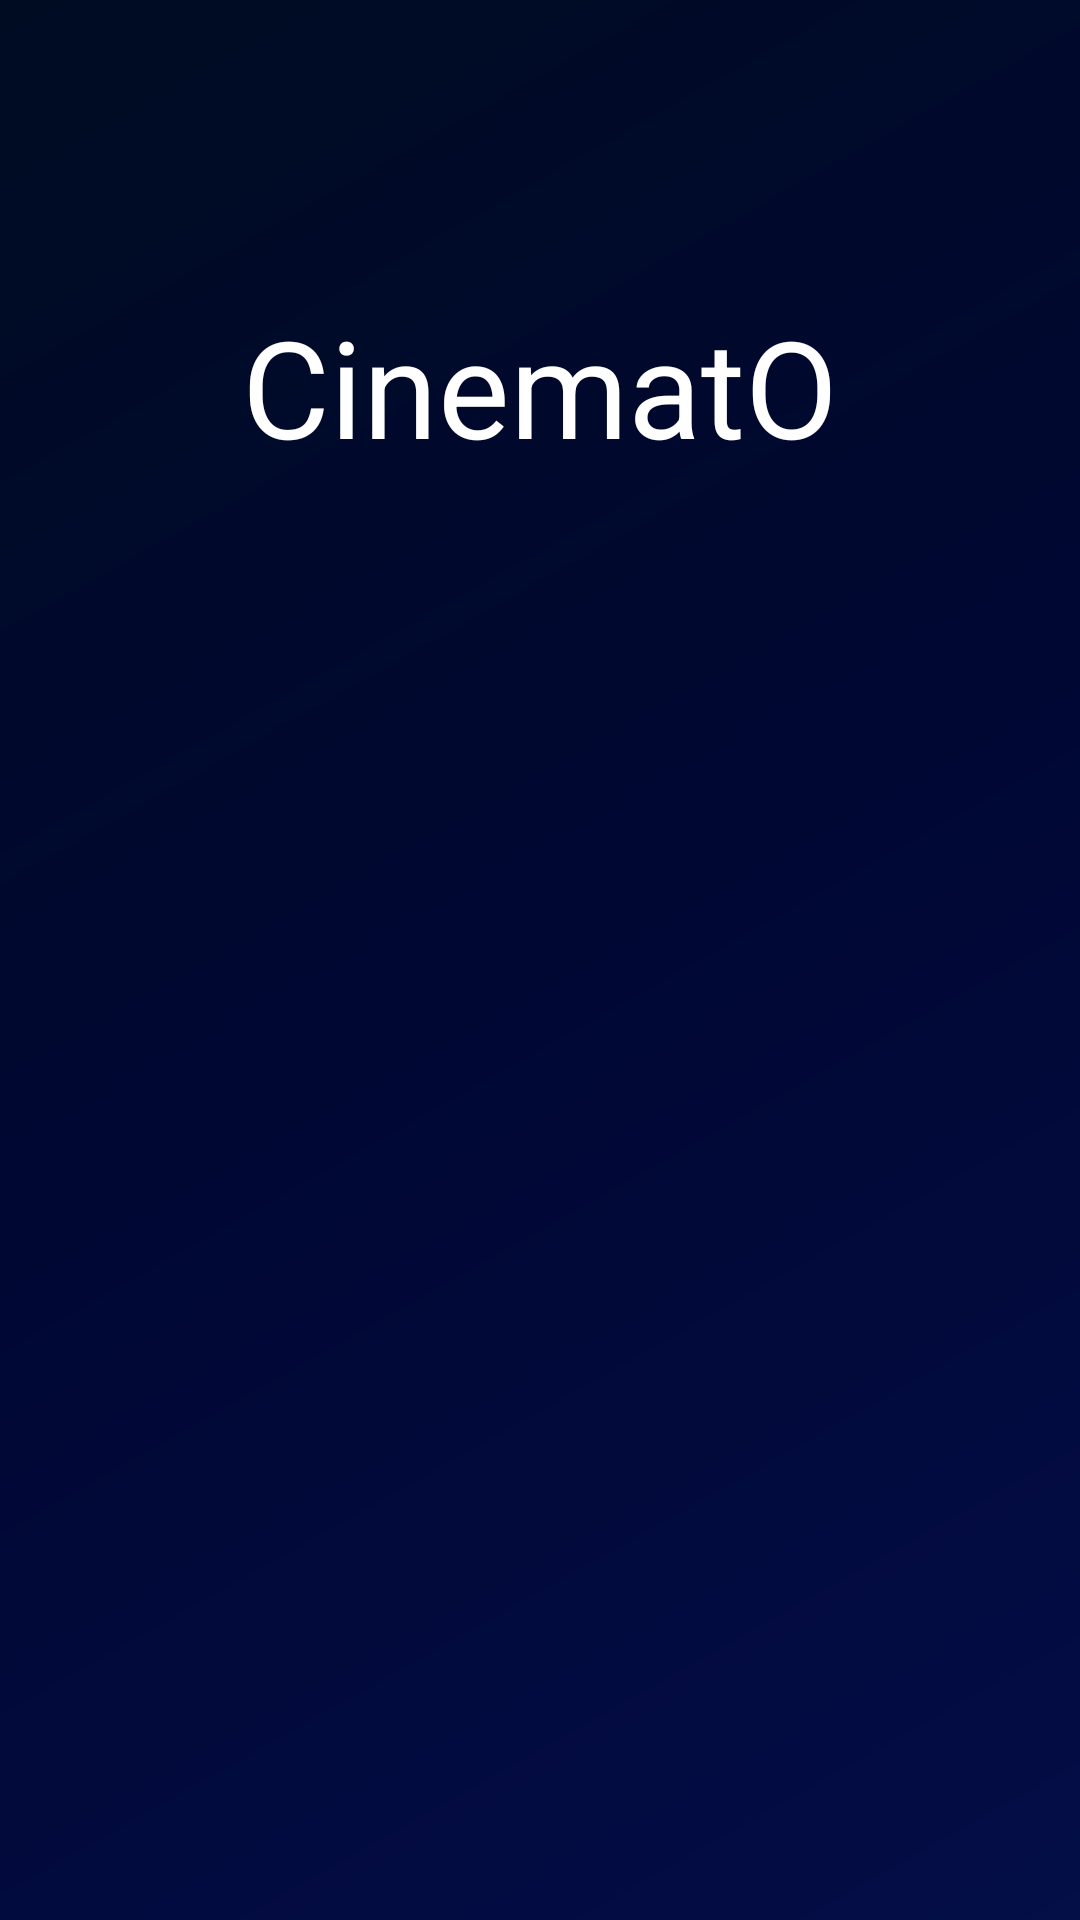

Reconstruct the res/layout file that produces this screen, plus the resources it refers to.
<!-- AndroidManifest.xml: application theme AppTheme.CustomActionBar -->
<!-- res/layout/activity_login.xml -->
<?xml version="1.0" encoding="utf-8"?>
<android.support.constraint.ConstraintLayout xmlns:android="http://schemas.android.com/apk/res/android"
    xmlns:app="http://schemas.android.com/apk/res-auto"
    xmlns:tools="http://schemas.android.com/tools"
    android:layout_width="match_parent"
    android:layout_height="match_parent"
    android:background="@drawable/side_nav_bar"
    tools:context="com.example.sahni.cinemato.Activities.LoginActivity">

    <TextView
        android:id="@+id/textView"
        android:layout_width="wrap_content"
        android:layout_height="wrap_content"
        android:text="CinematO"
        android:textColor="@color/Content"
        android:textSize="45sp"
        app:layout_constraintBottom_toBottomOf="parent"
        app:layout_constraintEnd_toEndOf="parent"
        app:layout_constraintStart_toStartOf="parent"
        app:layout_constraintTop_toTopOf="parent"
        app:layout_constraintVertical_bias="0.17000002" />

</android.support.constraint.ConstraintLayout>
<!-- resources referenced by this layout -->
<resources>
  <color name="Content">#FFFFFF</color>
  <!-- drawable side_nav_bar (drawable) -->
  <shape xmlns:android="http://schemas.android.com/apk/res/android"
      android:shape="rectangle">
      <gradient
          android:angle="135"
          android:centerColor="#000733"
          android:endColor="#000c22"
          android:startColor="#040e47"
          android:type="linear" />
  </shape>
  <style name="AppTheme.CustomActionBar">
          <item name="windowActionBarOverlay">true</item>
          <item name="android:windowActionBarOverlay">true</item>
          <item name="windowActionBar">false</item>
          <item name="windowNoTitle">true</item>
      </style>
</resources>
